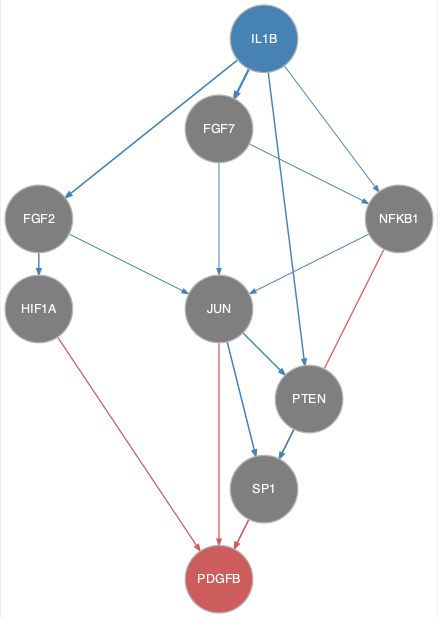

Values plotted in this chart, from the file beside it:
from	to
FGF2	HIF1A
FGF2	JUN
FGF7	JUN
FGF7	NFKB1
IL1B	FGF2
IL1B	FGF7
IL1B	NFKB1
IL1B	PTEN
JUN	PTEN
JUN	SP1
NFKB1	JUN
PTEN	SP1
HIF1A	PDGFB
JUN	PDGFB
NFKB1	PDGFB
SP1	PDGFB
